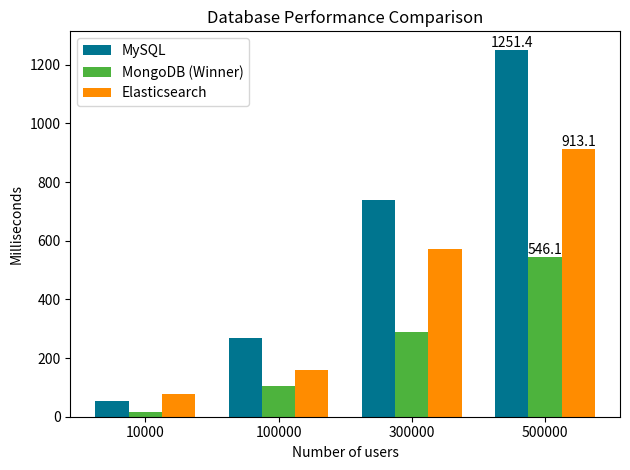

Write the Python code that produced this figure.
import matplotlib.pyplot as plt
import numpy as np

# Data for the chart
users = [10000, 100000, 300000, 500000]
mysql_times = [53.4, 267.8, 738.7, 1251.4]
mongodb_times = [17.6, 104.5, 289.7, 546.1]
elasticsearch_times = [78.0, 157.8, 570.4, 913.1]

# Bar width and positions
bar_width = 0.25
x = np.arange(len(users))

# Plot bars
bars_mysql = plt.bar(x - bar_width, mysql_times, width=bar_width, color='#00758f', label='MySQL')
bars_mongodb = plt.bar(x, mongodb_times, width=bar_width, color='#4DB33D', label='MongoDB')
bars_elasticsearch = plt.bar(x + bar_width, elasticsearch_times, width=bar_width, color='darkorange', label='Elasticsearch')

bar = bars_mysql[-1]
plt.text(bar.get_x() + bar.get_width() /2 , bar.get_height(), f'{bar.get_height()}', ha='center', va='bottom')

bar = bars_mongodb[-1]
plt.text(bar.get_x() + bar.get_width() / 2, bar.get_height(), f'{bar.get_height()}', ha='center', va='bottom')

bar = bars_elasticsearch[-1]
plt.text(bar.get_x() + bar.get_width() / 2, bar.get_height(), f'{bar.get_height()}', ha='center', va='bottom')


# Add labels, title, and legend
plt.xlabel('Number of users')
plt.ylabel('Milliseconds')
plt.title('Database Performance Comparison')
plt.xticks(x, users)
plt.legend(
    [bars_mysql[0], bars_mongodb[0], bars_elasticsearch[0]],
    ['MySQL', 'MongoDB (Winner)', 'Elasticsearch']
)

# Show the plot
plt.tight_layout()
plt.show()